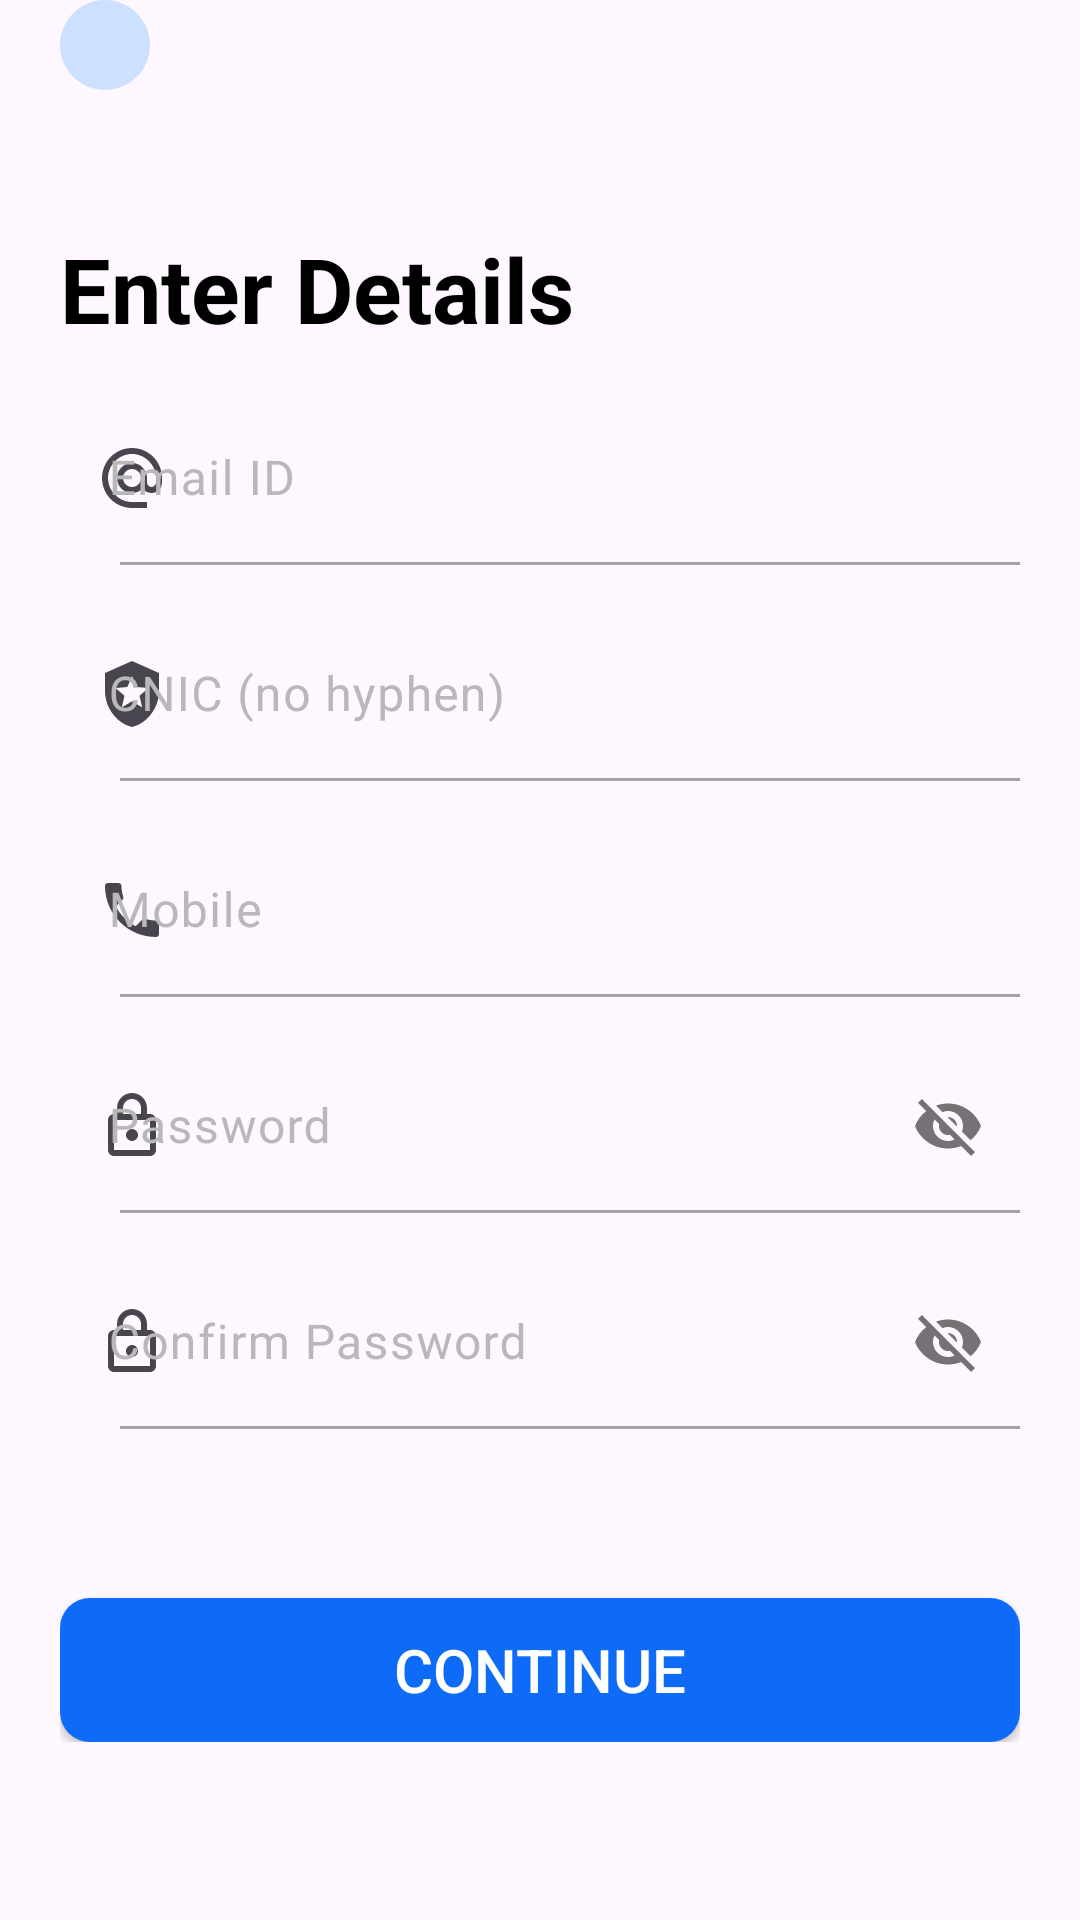

This screen was rendered from an Android layout file. Write that file and the resources it references.
<!-- AndroidManifest.xml: application theme Theme.OnlineDhobi -->
<!-- res/layout/fragment_more_details_register.xml -->
<?xml version="1.0" encoding="utf-8"?>
<ScrollView xmlns:android="http://schemas.android.com/apk/res/android"
    android:layout_width="match_parent"
    android:layout_height="match_parent"
    xmlns:app="http://schemas.android.com/apk/res-auto"
    android:scrollbars="none">

    <LinearLayout
        android:layout_width="match_parent"
        android:layout_height="wrap_content"
        android:orientation="vertical"
        android:layout_marginLeft="20dp"
        android:layout_marginRight="20dp"
        android:paddingBottom="60dp">

        <ImageButton
            android:id="@+id/backbtn"
            android:background="@drawable/roundbtn"
            android:layout_width="wrap_content"
            android:layout_height="wrap_content"
            android:src="@drawable/baseline_arrow_back_ios_24"
            android:padding="15dp"/>

        <TextView
            android:layout_width="wrap_content"
            android:layout_height="wrap_content"
            android:layout_marginTop="46dp"
            android:text="Enter Details"
            android:textColor="@color/black"
            android:textStyle="bold"
            android:textSize="30sp" />

        <com.google.android.material.textfield.TextInputLayout
            android:layout_marginTop="10dp"
            android:layout_width="match_parent"
            android:layout_height="match_parent"
            app:startIconDrawable="@drawable/baseline_alternate_email_24"
            android:textColorHint="#B9B8B8">

            <EditText
                android:id="@+id/email"
                android:layout_width="match_parent"
                android:layout_height="wrap_content"
                android:layout_marginTop="32dp"
                android:background="@android:color/transparent"
                android:hint="Email ID"
                android:inputType="textEmailAddress"
                android:textColor="@color/black"
                android:textSize="16sp" />
            <View
                android:layout_width="300dp"
                android:layout_gravity="end"
                android:layout_height="1dp"
                android:background="@color/light_gray" />
        </com.google.android.material.textfield.TextInputLayout>

        <com.google.android.material.textfield.TextInputLayout
            android:layout_marginTop="10dp"
            android:layout_width="match_parent"
            android:layout_height="match_parent"
            app:startIconDrawable="@drawable/baseline_local_police_24"
            android:textColorHint="#B9B8B8">

            <EditText
                android:id="@+id/cnic"
                android:layout_width="match_parent"
                android:layout_height="wrap_content"
                android:layout_marginTop="32dp"
                android:background="@android:color/transparent"
                android:hint="CNIC (no hyphen)"
                android:textColor="@color/black"
                android:textSize="16sp" />
            <View
                android:layout_width="300dp"
                android:layout_gravity="end"
                android:layout_height="1dp"
                android:background="@color/light_gray" />
        </com.google.android.material.textfield.TextInputLayout>

        <com.google.android.material.textfield.TextInputLayout
            android:layout_marginTop="10dp"
            android:layout_width="match_parent"
            android:layout_height="match_parent"
            app:startIconDrawable="@drawable/baseline_phone_24"
            android:textColorHint="#B9B8B8">

            <EditText
                android:id="@+id/phone"
                android:layout_width="match_parent"
                android:layout_height="wrap_content"
                android:layout_marginTop="32dp"
                android:background="@android:color/transparent"
                android:hint="Mobile"
                android:textColor="@color/black"
                android:textSize="16sp" />
            <View
                android:layout_width="300dp"
                android:layout_gravity="end"
                android:layout_height="1dp"
                android:background="@color/light_gray" />
        </com.google.android.material.textfield.TextInputLayout>

        <com.google.android.material.textfield.TextInputLayout
            android:layout_marginTop="10dp"
            android:layout_width="match_parent"
            android:layout_height="match_parent"
            app:startIconDrawable="@drawable/outline_lock_24"
            app:passwordToggleEnabled="true"
            android:textColorHint="#B9B8B8">

            <EditText
                android:id="@+id/password"
                android:layout_width="match_parent"
                android:layout_height="wrap_content"
                android:layout_marginTop="32dp"
                android:background="@android:color/transparent"
                android:hint="Password"
                android:textColor="@color/black"
                android:textSize="16sp" />
            <View
                android:layout_width="300dp"
                android:layout_gravity="end"
                android:layout_height="1dp"
                android:background="@color/light_gray" />
        </com.google.android.material.textfield.TextInputLayout>

        <com.google.android.material.textfield.TextInputLayout
            android:layout_marginTop="10dp"
            android:layout_width="match_parent"
            android:layout_height="match_parent"
            app:startIconDrawable="@drawable/outline_lock_24"
            app:passwordToggleEnabled="true"
            android:textColorHint="#B9B8B8">

            <EditText
                android:id="@+id/cpassword"
                android:layout_width="match_parent"
                android:layout_height="wrap_content"
                android:layout_marginTop="32dp"
                android:background="@android:color/transparent"
                android:hint="Confirm Password"
                android:textColor="@color/black"
                android:textSize="16sp" />
            <View
                android:layout_width="300dp"
                android:layout_gravity="end"
                android:layout_height="1dp"
                android:background="@color/light_gray" />
        </com.google.android.material.textfield.TextInputLayout>

        <TextView
            android:id="@+id/txt_error"
            android:layout_width="wrap_content"
            android:layout_height="wrap_content"
            android:layout_marginTop="20dp"
            android:text=""
            android:textColor="@color/red"
            android:textSize="12sp" />

        <Button
            app:backgroundTint="@null"
            android:id="@+id/btn_sign_up"
            android:background="@drawable/loginroundbtn"
            android:paddingVertical="10dp"
            android:layout_width="match_parent"
            android:layout_height="wrap_content"
            android:layout_marginTop="20dp"
            android:text="Continue"
            android:textColor="@color/white"
            android:textSize="20sp" />

        <com.github.ybq.android.spinkit.SpinKitView
            android:visibility="gone"
            xmlns:app="http://schemas.android.com/apk/res-auto"
            android:id="@+id/progress_bar"
            android:indeterminate="true"
            style="@style/SpinKitView.ThreeBounce"
            android:layout_width="wrap_content"
            android:layout_height="wrap_content"
            android:layout_gravity="center"
            app:SpinKit_Color="@color/black" />

    </LinearLayout>


</ScrollView>
<!-- resources referenced by this layout -->
<resources>
  <color name="black">#FF000000</color>
  <color name="light_gray">#a2a2a2</color>
  <color name="red">#A50000</color>
  <color name="white">#FFFFFFFF</color>
  <!-- drawable baseline_local_police_24 (drawable) -->
  <vector android:height="24dp" android:tint="#A5A5A5"
      android:viewportHeight="24" android:viewportWidth="24"
      android:width="24dp" xmlns:android="http://schemas.android.com/apk/res/android">
      <path android:fillColor="@android:color/white" android:pathData="M12,1L3,5v6c0,5.55 3.84,10.74 9,12c5.16,-1.26 9,-6.45 9,-12V5L12,1zM14.5,12.59l0.9,3.88L12,14.42l-3.4,2.05l0.9,-3.87l-3,-2.59l3.96,-0.34L12,6.02l1.54,3.64L17.5,10L14.5,12.59z"/>
  </vector>
  <!-- drawable baseline_phone_24 (drawable) -->
  <vector android:height="24dp" android:tint="#A5A5A5"
      android:viewportHeight="24" android:viewportWidth="24"
      android:width="24dp" xmlns:android="http://schemas.android.com/apk/res/android">
      <path android:fillColor="@android:color/white" android:pathData="M6.62,10.79c1.44,2.83 3.76,5.14 6.59,6.59l2.2,-2.2c0.27,-0.27 0.67,-0.36 1.02,-0.24 1.12,0.37 2.33,0.57 3.57,0.57 0.55,0 1,0.45 1,1V20c0,0.55 -0.45,1 -1,1 -9.39,0 -17,-7.61 -17,-17 0,-0.55 0.45,-1 1,-1h3.5c0.55,0 1,0.45 1,1 0,1.25 0.2,2.45 0.57,3.57 0.11,0.35 0.03,0.74 -0.25,1.02l-2.2,2.2z"/>
  </vector>
  <!-- drawable loginroundbtn (drawable) -->
  <?xml version="1.0" encoding="utf-8"?>
  <ripple xmlns:android="http://schemas.android.com/apk/res/android"
      android:color="#F8757474">
  
  
      <item android:id="@android:id/background">
          <shape android:shape="rectangle">
              <gradient
                  android:angle="270"
                  android:startColor="@color/mycolor"
                  android:centerColor="@color/mycolor"
                  android:endColor="@color/mycolor"/>
              <corners android:radius="10dp" />
          </shape>
      </item>
  </ripple>
  <!-- drawable outline_lock_24 (drawable) -->
  <vector android:height="24dp" android:tint="#BFBFBF"
      android:viewportHeight="24" android:viewportWidth="24"
      android:width="24dp" xmlns:android="http://schemas.android.com/apk/res/android">
      <path android:fillColor="@android:color/white" android:pathData="M18,8h-1L17,6c0,-2.76 -2.24,-5 -5,-5S7,3.24 7,6v2L6,8c-1.1,0 -2,0.9 -2,2v10c0,1.1 0.9,2 2,2h12c1.1,0 2,-0.9 2,-2L20,10c0,-1.1 -0.9,-2 -2,-2zM9,6c0,-1.66 1.34,-3 3,-3s3,1.34 3,3v2L9,8L9,6zM18,20L6,20L6,10h12v10zM12,17c1.1,0 2,-0.9 2,-2s-0.9,-2 -2,-2 -2,0.9 -2,2 0.9,2 2,2z"/>
  </vector>
  <!-- drawable roundbtn (drawable) -->
  <?xml version="1.0" encoding="utf-8"?>
  <ripple xmlns:android="http://schemas.android.com/apk/res/android"
      android:color="#F8757474">
  
  
      <item android:id="@android:id/background">
          <shape android:shape="rectangle">
              <gradient
                  android:angle="270"
                  android:startColor="#cce1ff"
                  android:centerColor="#cce1ff"
                  android:endColor="#cce1ff"/>
              <corners android:radius="20dp" />
          </shape>
      </item>
  </ripple>
  <style name="Theme.OnlineDhobi" parent="Base.Theme.OnlineDhobi" />
  <color name="mycolor">#0e6bf7</color>
  <style name="Base.Theme.OnlineDhobi" parent="Theme.Material3.DayNight.NoActionBar">
          
          <item name="colorPrimary">#bfbfbf</item>
          <item name="windowActionBar">false</item>
      </style>
</resources>
